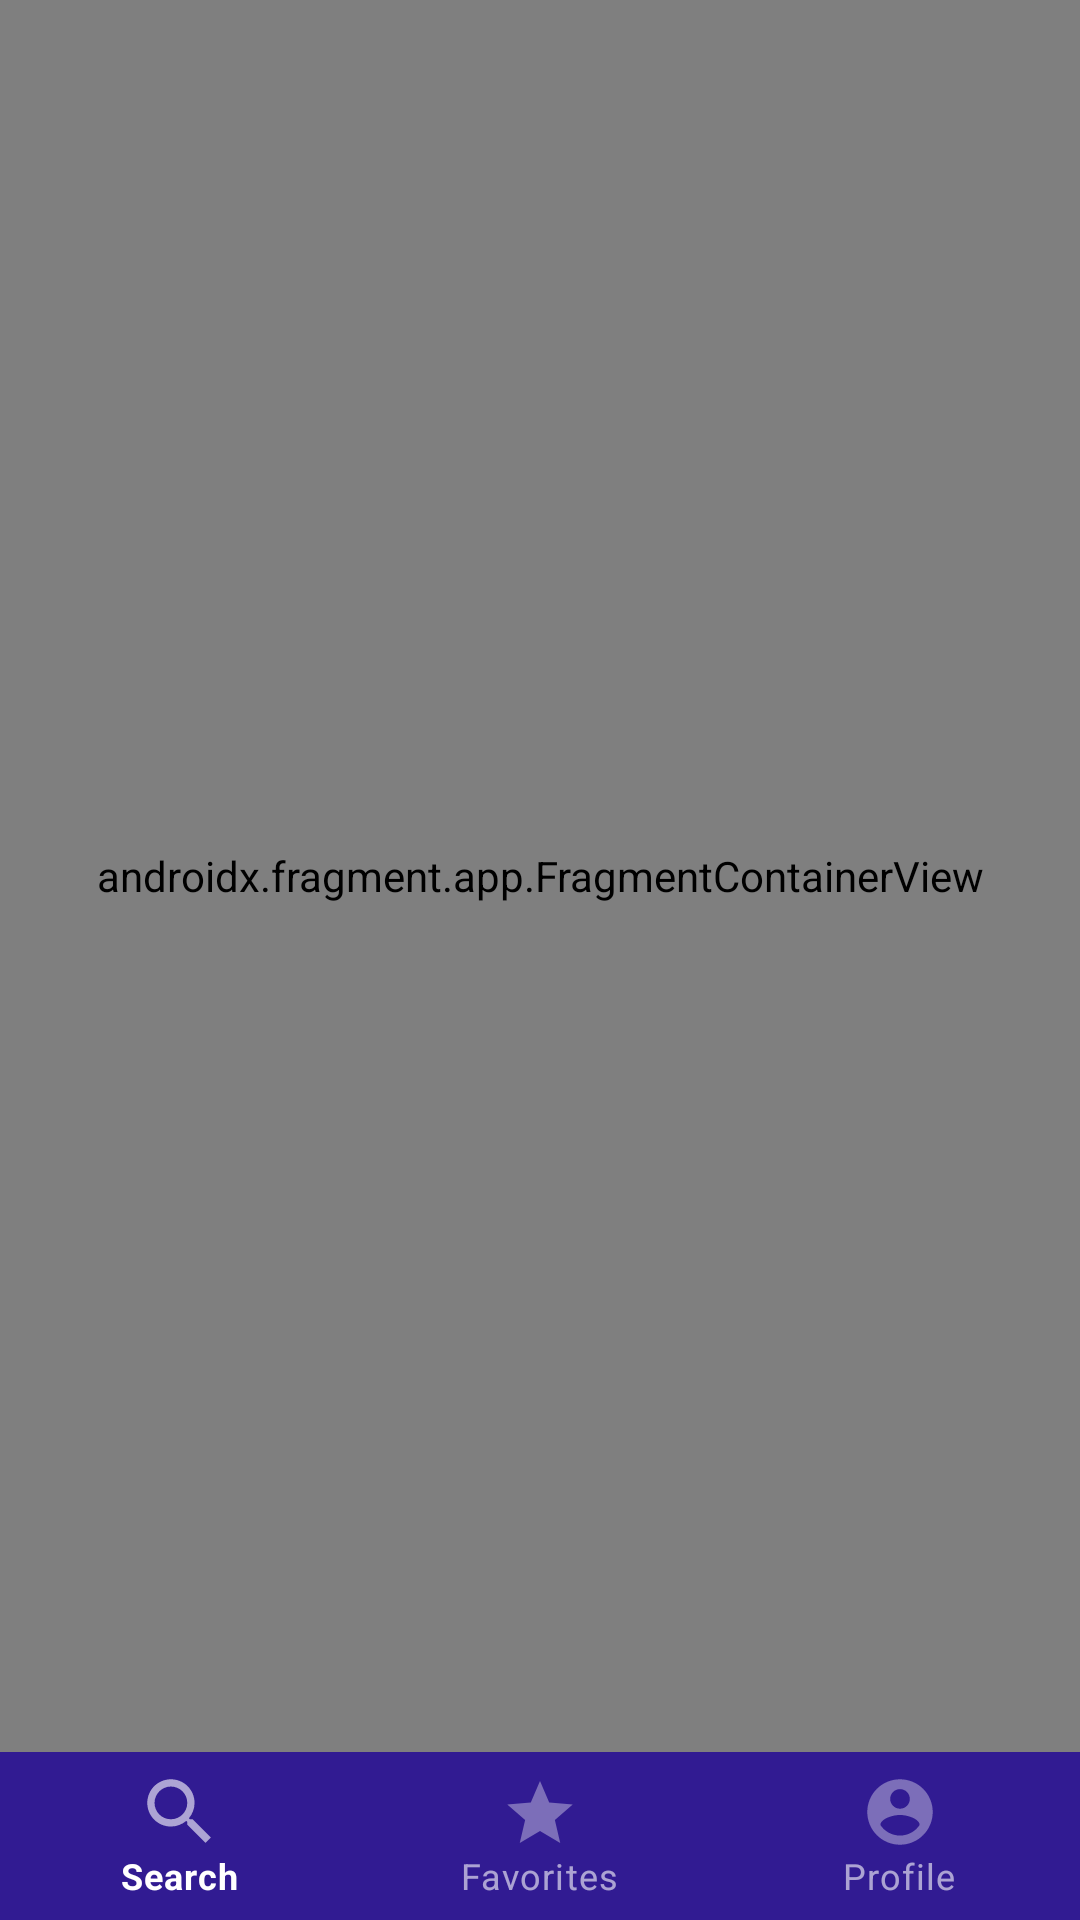

Reconstruct the res/layout file that produces this screen, plus the resources it refers to.
<!-- AndroidManifest.xml: application theme Theme.SearchGameApp -->
<!-- res/layout/activity_main.xml -->
<?xml version="1.0" encoding="utf-8"?>
<androidx.constraintlayout.widget.ConstraintLayout xmlns:android="http://schemas.android.com/apk/res/android"
    xmlns:app="http://schemas.android.com/apk/res-auto"
    xmlns:tools="http://schemas.android.com/tools"
    android:layout_width="match_parent"
    android:layout_height="match_parent"
    tools:context=".MainActivity">


    <include
        android:id="@+id/include"
        layout="@layout/relative_layout_option_menu"
        android:layout_width="wrap_content"
        android:layout_height="wrap_content"
        app:layout_constraintBottom_toBottomOf="parent"
        app:layout_constraintEnd_toEndOf="parent"
        app:layout_constraintStart_toStartOf="parent" />


    <androidx.fragment.app.FragmentContainerView
        android:id="@+id/fragmentContainerView"
        android:name="androidx.navigation.fragment.NavHostFragment"
        android:layout_width="0dp"
        android:layout_height="0dp"
        app:defaultNavHost="true"
        app:layout_constraintBottom_toTopOf="@+id/include"
        app:layout_constraintEnd_toEndOf="parent"
        app:layout_constraintStart_toStartOf="parent"
        app:layout_constraintTop_toTopOf="parent"
        app:navGraph="@navigation/bottom_navigation" />


</androidx.constraintlayout.widget.ConstraintLayout>
<!-- res/layout/relative_layout_option_menu.xml (included above) -->
<?xml version="1.0" encoding="utf-8"?>
<RelativeLayout xmlns:android="http://schemas.android.com/apk/res/android"
    xmlns:app="http://schemas.android.com/apk/res-auto"
    android:layout_width="match_parent"
    android:layout_height="wrap_content"

    >

    <com.google.android.material.bottomnavigation.BottomNavigationView
        android:id="@+id/bottom_navigation"
        style="@style/Widget.MaterialComponents.BottomNavigationView.Colored"
        android:layout_width="match_parent"
        android:layout_height="wrap_content"
        android:background="@color/dark_blue"
        android:elevation="10dp"
        app:menu="@menu/bottom_navigation_menu" />



</RelativeLayout>
<!-- resources referenced by this layout -->
<resources>
  <color name="dark_blue">#311B92</color>
  <style name="Theme.SearchGameApp" parent="Theme.MaterialComponents.DayNight.NoActionBar">
          
          <item name="colorPrimary">@color/purple_500</item>
          <item name="colorPrimaryVariant">@color/purple_700</item>
          <item name="colorOnPrimary">@color/white</item>
          
          <item name="colorSecondary">@color/teal_200</item>
          <item name="colorSecondaryVariant">@color/teal_700</item>
          <item name="colorOnSecondary">@color/black</item>
          
          <item name="android:statusBarColor">?attr/colorPrimaryVariant</item>
          
      </style>
  <color name="purple_500">#6200EE</color>
  <color name="purple_700">#3700B3</color>
  <color name="white">#FFFFFF</color>
  <color name="teal_200">#03DAC5</color>
  <color name="teal_700">#018786</color>
  <color name="black">#000000</color>
</resources>
